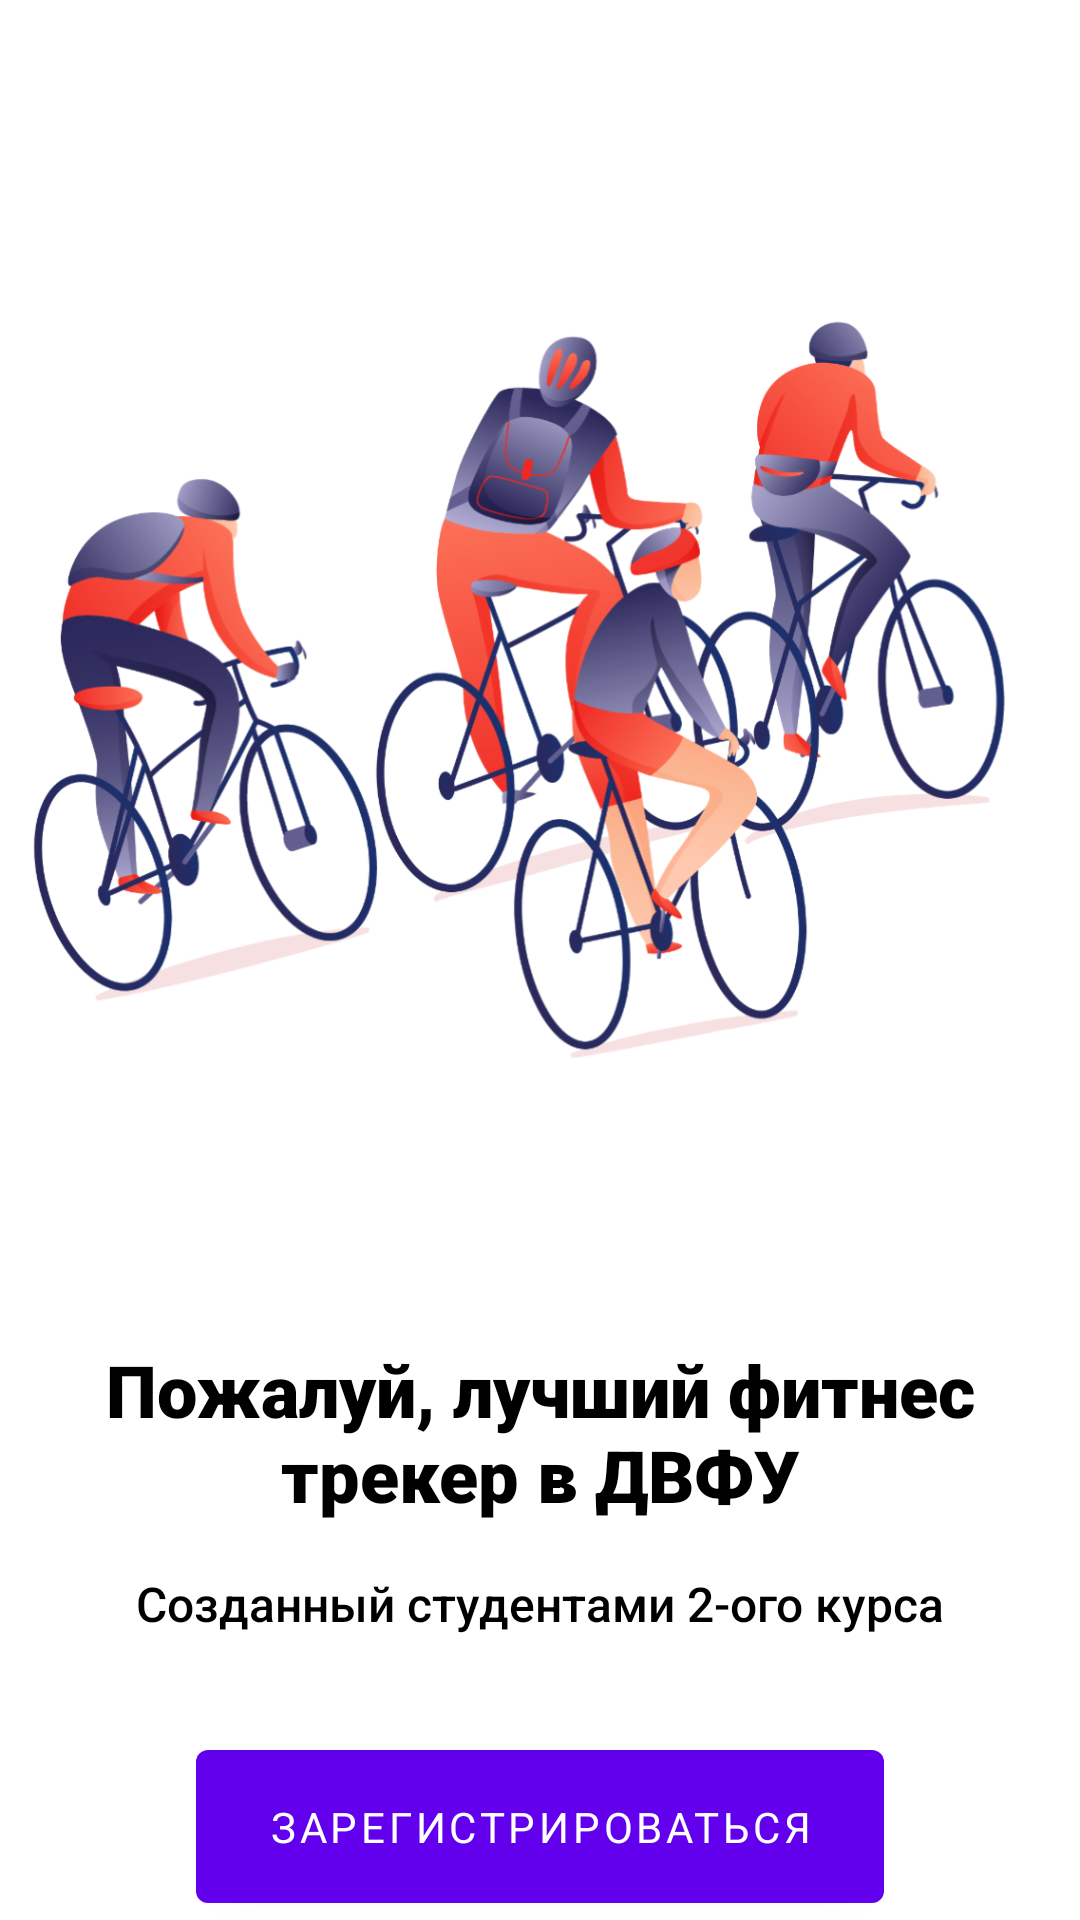

Produce the Android XML layout that renders to this screen, including the resource entries it uses.
<!-- AndroidManifest.xml: application theme Theme.Activity -->
<!-- res/layout/welcome_screen.xml -->
<?xml version="1.0" encoding="utf-8"?>
<androidx.constraintlayout.widget.ConstraintLayout xmlns:android="http://schemas.android.com/apk/res/android"
    xmlns:app="http://schemas.android.com/apk/res-auto"
    xmlns:tools="http://schemas.android.com/tools"
    android:layout_width="match_parent"
    android:layout_height="match_parent"
    android:layout_marginHorizontal="16dp"
    tools:context=".WelcomeScreenActivity"
    tools:viewBindingIgnore="false">

    <ImageView
        android:id="@+id/ic_bicycles"
        android:layout_width="wrap_content"
        android:layout_height="wrap_content"
        android:layout_marginTop="80dp"
        android:src="@drawable/ic_bicycles"
        app:layout_constraintEnd_toEndOf="parent"
        app:layout_constraintStart_toStartOf="parent"
        app:layout_constraintTop_toTopOf="parent" />

    <TextView
        android:id="@+id/welcome_message"
        android:layout_width="wrap_content"
        android:layout_height="wrap_content"
        android:layout_marginTop="32dp"
        android:fontFamily="sans-serif-black"
        android:text="@string/welcome_text"
        android:textAlignment="center"
        android:textSize="24sp"
        android:textStyle="bold"
        app:layout_constraintEnd_toEndOf="parent"
        app:layout_constraintStart_toStartOf="parent"
        app:layout_constraintTop_toBottomOf="@id/ic_bicycles" />

    <TextView
        android:id="@+id/dev_guys"
        android:layout_width="wrap_content"
        android:layout_height="wrap_content"
        android:layout_marginHorizontal="24dp"
        android:layout_marginTop="16dp"
        android:fontFamily="sans-serif-medium"
        android:text="@string/dev_string"
        android:textSize="16sp"
        app:layout_constraintEnd_toEndOf="parent"
        app:layout_constraintStart_toStartOf="parent"
        app:layout_constraintTop_toBottomOf="@id/welcome_message" />

    <com.google.android.material.button.MaterialButton
        android:id="@+id/reg_button"
        android:layout_width="wrap_content"
        android:layout_height="wrap_content"
        android:layout_marginTop="32dp"
        android:paddingHorizontal="24dp"
        android:paddingVertical="16dp"
        android:text="@string/reg_string"
        app:cornerRadius="4dp"
        app:layout_constraintEnd_toEndOf="parent"
        app:layout_constraintStart_toStartOf="parent"
        app:layout_constraintTop_toBottomOf="@id/dev_guys" />

    <com.google.android.material.button.MaterialButton
        android:id="@+id/haveAnAccount_message"
        style="@style/Widget.AppCompat.Button.Borderless"
        android:layout_width="wrap_content"
        android:layout_height="wrap_content"
        android:layout_marginTop="16dp"
        android:backgroundTint="@color/white"
        android:fontFamily="sans-serif-medium"
        android:paddingHorizontal="24dp"
        android:paddingVertical="12dp"
        android:text="@string/have_account_string"
        android:textAllCaps="false"
        android:textColor="@color/purple_700"
        android:textSize="16sp"
        app:layout_constraintEnd_toEndOf="parent"
        app:layout_constraintStart_toStartOf="parent"
        app:layout_constraintTop_toBottomOf="@id/reg_button" />


</androidx.constraintlayout.widget.ConstraintLayout>
<!-- resources referenced by this layout -->
<resources>
  <!-- drawable ic_bicycles: png bitmap (drawable-hdpi, 148643 bytes) -->
  <string name="dev_string">Созданный студентами 2-ого курса</string>
  <string name="have_account_string">Уже есть аккаунт?</string>
  <string name="reg_string">Зарегистрироваться</string>
  <string name="welcome_text">Пожалуй, лучший фитнес трекер в ДВФУ</string>
  <style name="Theme.Activity" parent="Theme.MaterialComponents.DayNight.NoActionBar">
          
          <item name="colorPrimary">@color/purple_500</item>
          <item name="colorPrimaryVariant">@color/purple_700</item>
          <item name="colorOnPrimary">@color/white</item>
          
          <item name="colorSecondary">@color/teal_200</item>
          <item name="colorSecondaryVariant">@color/teal_700</item>
          <item name="colorOnSecondary">@color/black</item>
          
          <item name="android:statusBarColor" tools:targetApi="l">?attr/colorPrimaryVariant</item>
          
          <item name="textInputStyle">@style/Widget.MaterialComponents.TextInputLayout.OutlinedBox</item>
          <item name="android:fontFamily">sans-serif</item>
          <item name="colorControlActivated">@color/design_default_color_primary</item>
          <item name="colorControlNormal">@color/black</item>
          <item name="android:textColor">@color/black</item>
      </style>
  <!-- not gathered from this repository: default colours our renderer supplied (Android Studio template values) -->
  <color name="purple_500">#FF6200EE</color>
  <color name="purple_700">#FF3700B3</color>
  <color name="teal_200">#FF03DAC5</color>
  <color name="teal_700">#FF018786</color>
  <color name="black">#FF000000</color>
  <color name="white">#FFFFFFFF</color>
</resources>
